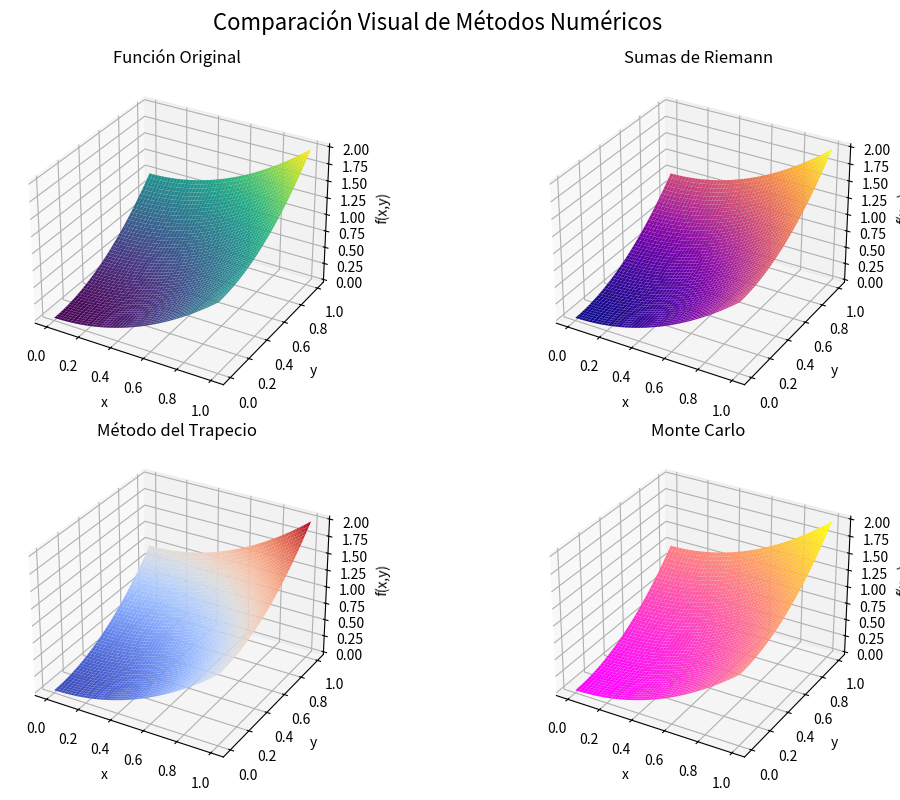

Write Python code to recreate this figure.
# ---------------------------------------------------
# INTEGRACIÓN MÚLTIPLE
# ---------------------------------------------------

import numpy as np
import matplotlib.pyplot as plt


# ---------------------------------------------------
# FUNCIÓN A INTEGRAR
# ---------------------------------------------------
# f(x,y) = x² + y²
def f(x, y):
    return x**2 + y**2


# ---------------------------------------------------
# LÍMITES DE INTEGRACIÓN
# Región:
# 0 <= x <= 1
# 0 <= y <= 1

a, b = 0, 1
c, d = 0, 1


# ---------------------------------------------------
# MÉTODO DE RIEMANN
# ---------------------------------------------------
# Divide la región en pequeños cuadrados
# y suma las áreas.

def riemann(n):

    # Creamos puntos en x y y
    x = np.linspace(a, b, n)
    y = np.linspace(c, d, n)

    # Tamaño de cada división
    dx = (b - a) / (n - 1)
    dy = (d - c) / (n - 1)

    # Variable acumuladora
    suma = 0

    # Recorremos todos los puntos
    for xi in x:
        for yj in y:

            # función × área pequeña
            suma += f(xi, yj) * dx * dy

    return suma


# ---------------------------------------------------
# MÉTODO DEL TRAPECIO
# ---------------------------------------------------
# Usa trapecios para aproximar el área.

def trapecio(n):

    # Creamos puntos
    x = np.linspace(a, b, n)
    y = np.linspace(c, d, n)

    # Creamos la malla
    X, Y = np.meshgrid(x, y)

    # Evaluamos la función
    Z = f(X, Y)

    # Aplicamos el método del trapecio
    return np.trapezoid(np.trapezoid(Z, x), y)


# ---------------------------------------------------
# MÉTODO MONTE CARLO
# ---------------------------------------------------
# Usa puntos aleatorios para aproximar
# la integral.

def montecarlo(N):

    # Generamos puntos aleatorios
    x_rand = np.random.uniform(a, b, N)
    y_rand = np.random.uniform(c, d, N)

    # Evaluamos la función
    valores = f(x_rand, y_rand)

    # Área de la región
    area = (b - a) * (d - c)

    # Promedio × área
    return area * np.mean(valores)


# ---------------------------------------------------
# VALOR EXACTO
valor_exacto = 2/3


# ---------------------------------------------------
# RESULTADOS NUMÉRICOS
riemann_resultado = riemann(50)
trapecio_resultado = trapecio(50)
montecarlo_resultado = montecarlo(10000)

error_riemann = abs(valor_exacto - riemann_resultado)
error_trapecio = abs(valor_exacto - trapecio_resultado)
error_montecarlo = abs(valor_exacto - montecarlo_resultado)


# ---------------------------------------------------
# TERMINAL
print("========================================")
print("        COMPARACIÓN DE MÉTODOS")
print("========================================\n")

print(f"Valor exacto     : {valor_exacto:.6f}\n")

print(f"Riemann          : {riemann_resultado:.6f}")
print(f"Error            : {error_riemann:.6f}\n")

print(f"Trapecio         : {trapecio_resultado:.6f}")
print(f"Error            : {error_trapecio:.6f}\n")

print(f"Monte Carlo      : {montecarlo_resultado:.6f}")
print(f"Error            : {error_montecarlo:.6f}")


# ---------------------------------------------------
# GRÁFICAS
# ---------------------------------------------------
x = np.linspace(a, b, 50)
y = np.linspace(c, d, 50)

# Creamos la malla
X, Y = np.meshgrid(x, y)

Z = f(X, Y)


# ---------------------------------------------------
# FIGURA GENERAL
fig = plt.figure(figsize=(12,8))

fig.suptitle("Comparación Visual de Métodos Numéricos", fontsize=16)


# ---------------------------------------------------
# 1. FUNCIÓN ORIGINAL
ax1 = fig.add_subplot(221, projection='3d')

ax1.plot_surface(X, Y, Z, cmap='viridis')

ax1.set_title("Función Original")
ax1.set_xlabel("x")
ax1.set_ylabel("y")
ax1.set_zlabel("f(x,y)")


# ---------------------------------------------------
# 2. SUMAS DE RIEMANN
ax2 = fig.add_subplot(222, projection='3d')

ax2.plot_surface(X, Y, Z, cmap='plasma')

ax2.set_title("Sumas de Riemann")
ax2.set_xlabel("x")
ax2.set_ylabel("y")
ax2.set_zlabel("f(x,y)")


# ---------------------------------------------------
# 3. MÉTODO DEL TRAPECIO
ax3 = fig.add_subplot(223, projection='3d')

ax3.plot_surface(X, Y, Z, cmap='coolwarm')

ax3.set_title("Método del Trapecio")
ax3.set_xlabel("x")
ax3.set_ylabel("y")
ax3.set_zlabel("f(x,y)")


# ---------------------------------------------------
# 4. MONTE CARLO
ax4 = fig.add_subplot(224, projection='3d')

ax4.plot_surface(X, Y, Z, cmap='spring')

ax4.set_title("Monte Carlo")
ax4.set_xlabel("x")
ax4.set_ylabel("y")
ax4.set_zlabel("f(x,y)")

plt.tight_layout()
plt.show()
